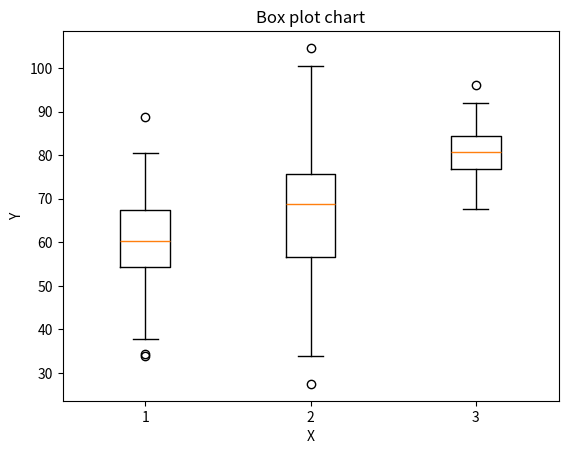

This chart was generated by the following Python code:
# # LAB 5: Matplotlib
import matplotlib.pyplot as plt
import numpy as np

# Exercise 9: Box Plot

dataset1 = np.random.normal(60, 10, 100) # 100 data points around mean 60
dataset2 = np.random.normal(70, 15, 100) # 100 data points around mean 70
dataset3 = np.random.normal(80, 5, 100) # 100 data points around mean 80

plt.boxplot([dataset1, dataset2, dataset3])
plt.title("Box plot chart")
plt.xlabel("X")
plt.ylabel("Y")
plt.show()